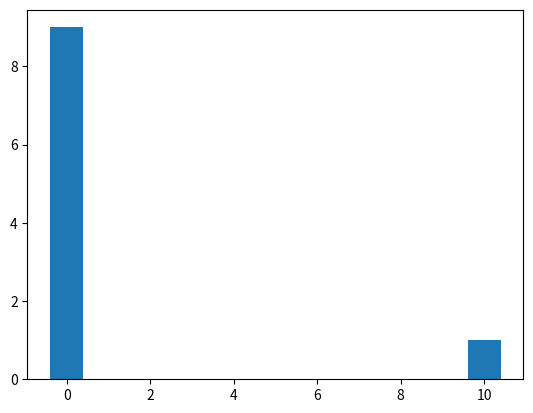

The script that saved this image:
import random
from matplotlib import pyplot as plt

class Trader():
    def __init__(self, balance):
        self.balance = balance
    def __lt__(self, other):
        return self.balance < other.balance

traders = []
def generate_traders(trader_amount, trader_balance):
    for x in range(trader_amount):
        t = Trader(balance=trader_balance)
        traders.append(t)

def faceoff(traders=traders):
    for trader in traders:
        if trader.balance >= 1:
            trader.balance -= 1
            
            while True:
                receiver = random.choice(traders)
                if receiver.balance >= 1:
                    receiver.balance += 1
                    break

def generations(repetitons):
    for generation in range(repetitons): 
        faceoff(traders)

x_data = []
y_data = []

def process_data():
    global x_data
    global y_data
    traders.sort()

    for t in traders:
        if t.balance not in x_data:
            x_data.append(t.balance)
            y_data.append(1)
        else:
            y_data[-1] += 1

def main(t, tb, gens):
    generate_traders(trader_amount=t, trader_balance=tb)
    generations(repetitons=gens)
    process_data()
    plt.bar(x_data, y_data, width=0.8, bottom=None, align='center')
    plt.show()

main(
    t = 10,    # Traders
    tb = 1,    # Trader Balance
    gens = 100 # Trade rounds 
    )
